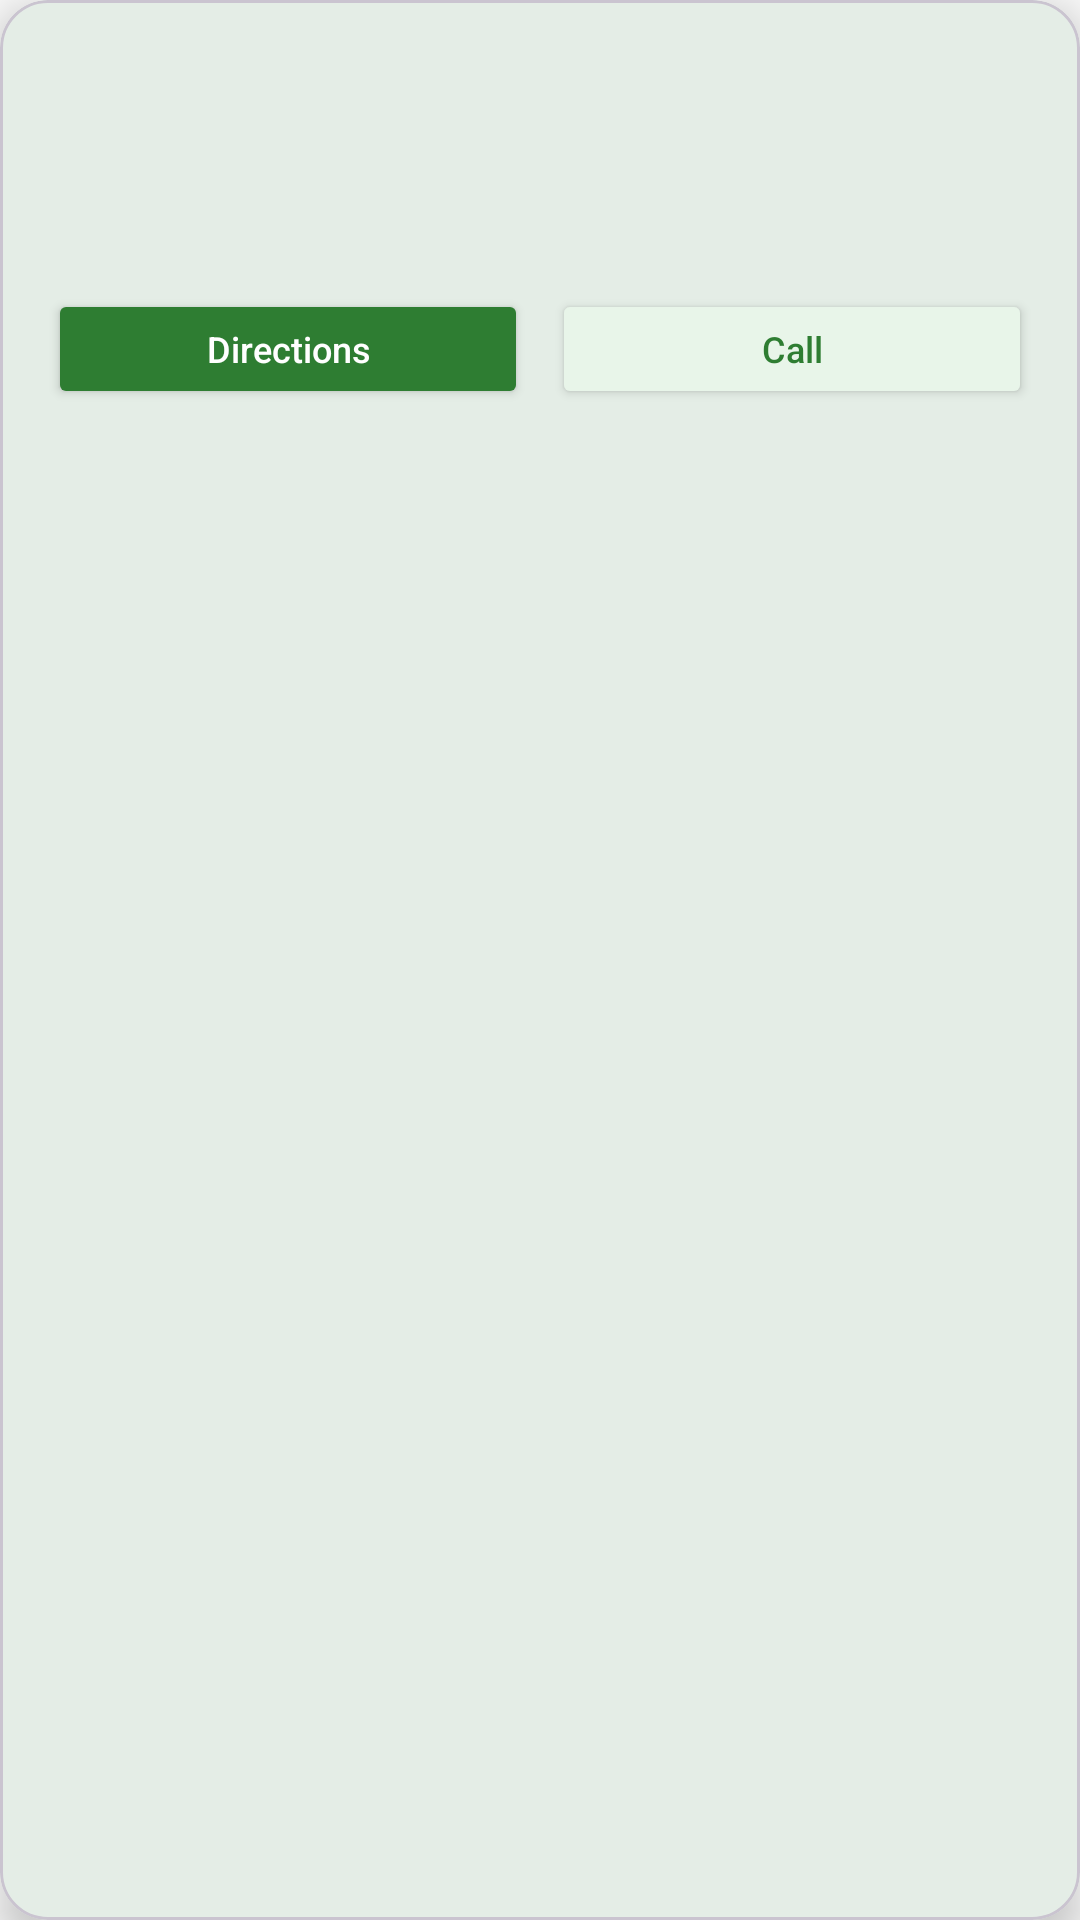

Write the Android layout XML for this screen, with the resource values it uses.
<!-- AndroidManifest.xml: application theme Theme.PlantCureAI -->
<!-- res/layout/popup_shop_marker.xml -->
<?xml version="1.0" encoding="utf-8"?>
<com.google.android.material.card.MaterialCardView
    xmlns:android="http://schemas.android.com/apk/res/android"
    xmlns:app="http://schemas.android.com/apk/res-auto"
    android:layout_width="260dp"
    android:layout_height="wrap_content"
    app:cardCornerRadius="16dp"
    app:cardElevation="8dp"
    app:cardBackgroundColor="@android:color/white">

    <LinearLayout
        android:layout_width="match_parent"
        android:layout_height="wrap_content"
        android:orientation="vertical"
        android:padding="16dp">

        
        <TextView
            android:id="@+id/tvPopupName"
            android:layout_width="match_parent"
            android:layout_height="wrap_content"
            android:textSize="16sp"
            android:textStyle="bold"
            android:textColor="#1B6B2F"
            android:maxLines="2"
            android:ellipsize="end" />

        
        <TextView
            android:id="@+id/tvPopupAddress"
            android:layout_width="match_parent"
            android:layout_height="wrap_content"
            android:layout_marginTop="4dp"
            android:textSize="13sp"
            android:textColor="#666666"
            android:maxLines="2"
            android:ellipsize="end" />

        
        <TextView
            android:id="@+id/tvPopupRating"
            android:layout_width="wrap_content"
            android:layout_height="wrap_content"
            android:layout_marginTop="6dp"
            android:textSize="14sp"
            android:textColor="#F57F17"
            android:textStyle="bold" />

        
        <LinearLayout
            android:layout_width="match_parent"
            android:layout_height="wrap_content"
            android:orientation="horizontal"
            android:layout_marginTop="12dp">

            <Button
                android:id="@+id/btnPopupDirections"
                android:layout_width="0dp"
                android:layout_height="40dp"
                android:layout_weight="1"
                android:layout_marginEnd="4dp"
                android:text="Directions"
                android:textSize="12sp"
                android:textColor="@android:color/white"
                android:backgroundTint="#2E7D32"
                android:textAllCaps="false" />

            <Button
                android:id="@+id/btnPopupCall"
                android:layout_width="0dp"
                android:layout_height="40dp"
                android:layout_weight="1"
                android:layout_marginStart="4dp"
                android:text="Call"
                android:textSize="12sp"
                android:textColor="#2E7D32"
                android:backgroundTint="#E8F5E9"
                android:textAllCaps="false" />
        </LinearLayout>
    </LinearLayout>
</com.google.android.material.card.MaterialCardView>
<!-- resources referenced by this layout -->
<resources>
  <style name="Theme.PlantCureAI" parent="Theme.Material3.Light.NoActionBar">
          
          <item name="colorPrimary">@color/primary</item>
          <item name="colorPrimaryDark">@color/primary_dark</item>
          <item name="colorOnPrimary">@color/on_primary</item>
          <item name="colorPrimaryContainer">@color/primary_light</item>
  
          
          <item name="colorSecondary">@color/accent</item>
          <item name="colorOnSecondary">@color/on_accent</item>
          <item name="colorSecondaryContainer">@color/accent_light</item>
  
          
          <item name="colorError">@color/severity_high</item>
  
          
          <item name="android:colorBackground">@color/background</item>
          <item name="colorSurface">@color/surface</item>
          <item name="colorSurfaceVariant">@color/surface_variant</item>
  
          
          <item name="android:statusBarColor">@color/status_bar</item>
          <item name="android:navigationBarColor">@color/surface</item>
          <item name="android:windowLightStatusBar">false</item>
          <item name="android:windowLightNavigationBar">true</item>
  
          
          <item name="android:textColorPrimary">@color/text_primary</item>
          <item name="android:textColorSecondary">@color/text_secondary</item>
          <item name="android:textColorHint">@color/text_hint</item>
  
          
          <item name="shapeAppearanceSmallComponent">@style/PlantCure.ShapeSmall</item>
          <item name="shapeAppearanceMediumComponent">@style/PlantCure.ShapeMedium</item>
          <item name="shapeAppearanceLargeComponent">@style/PlantCure.ShapeLarge</item>
      </style>
  <color name="primary">#1B6B2F</color>
  <color name="primary_dark">#0D4A1F</color>
  <color name="on_primary">#FFFFFF</color>
  <color name="primary_light">#E8F5E9</color>
  <color name="accent">#F57F17</color>
  <color name="on_accent">#FFFFFF</color>
  <color name="accent_light">#FFF8E1</color>
  <color name="severity_high">#B71C1C</color>
  <color name="background">#FAFAFA</color>
  <color name="surface">#FFFFFF</color>
  <color name="surface_variant">#E0E4DB</color>
  <color name="status_bar">#0D4A1F</color>
  <color name="text_primary">#212121</color>
  <color name="text_secondary">#555555</color>
  <color name="text_hint">#9E9E9E</color>
  <style name="PlantCure.ShapeSmall" parent="ShapeAppearance.Material3.SmallComponent">
          <item name="cornerSize">8dp</item>
      </style>
  <style name="PlantCure.ShapeMedium" parent="ShapeAppearance.Material3.MediumComponent">
          <item name="cornerSize">12dp</item>
      </style>
  <style name="PlantCure.ShapeLarge" parent="ShapeAppearance.Material3.LargeComponent">
          <item name="cornerSize">16dp</item>
      </style>
</resources>
